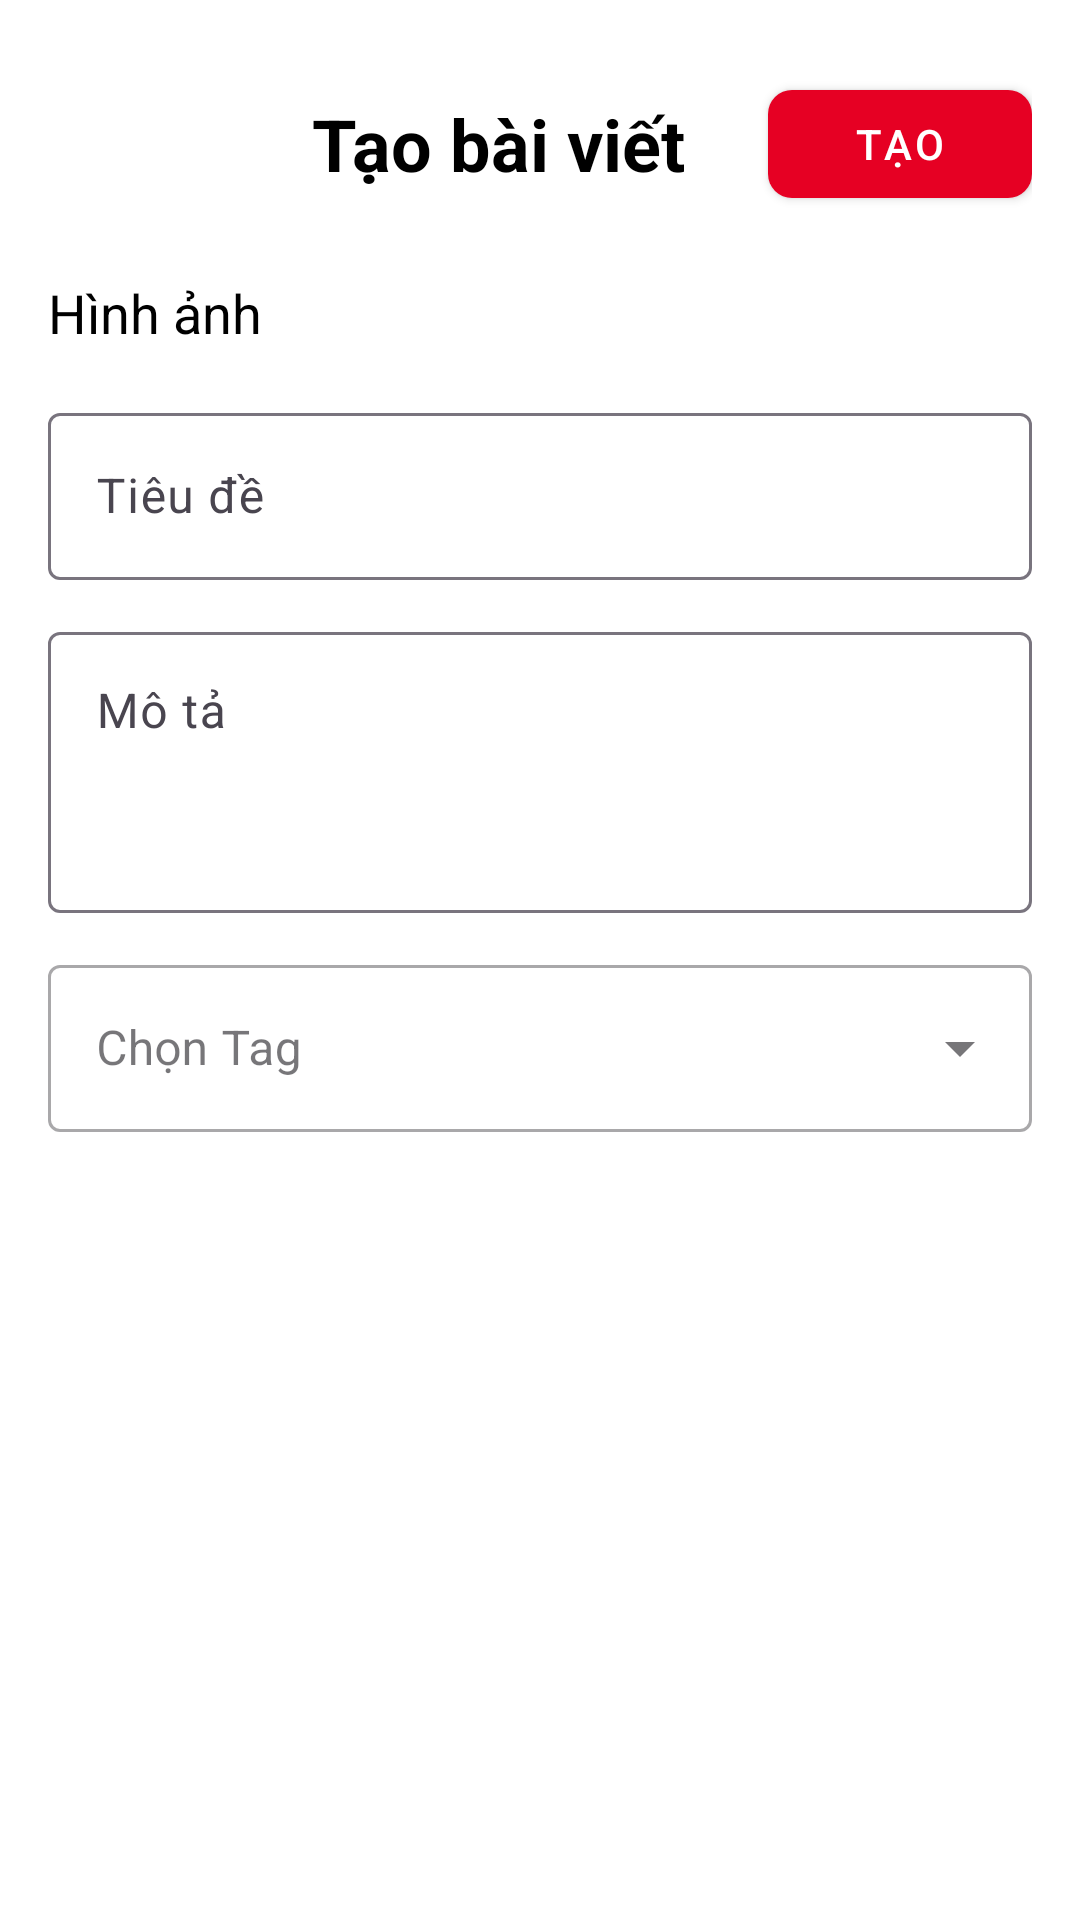

The Android layout XML behind this screen, and the referenced resources:
<!-- AndroidManifest.xml: application theme Theme.SnapGrid -->
<!-- res/layout/fragment_add_post.xml -->
<?xml version="1.0" encoding="utf-8"?>
<LinearLayout xmlns:android="http://schemas.android.com/apk/res/android"
    xmlns:app="http://schemas.android.com/apk/res-auto"
    xmlns:tools="http://schemas.android.com/tools"
    android:id="@+id/post_adding"
    android:layout_width="match_parent"
    android:layout_height="match_parent"
    android:background="@color/white"
    android:orientation="vertical"
    android:padding="16dp">

    
    <LinearLayout
        android:layout_width="match_parent"
        android:layout_height="wrap_content"
        android:gravity="center_vertical"
        android:paddingVertical="8dp">

        <Space
            android:layout_width="0dp"
            android:layout_height="wrap_content"
            android:layout_weight="1" />

        <com.google.android.material.textview.MaterialTextView
            android:id="@+id/createText"
            android:layout_width="0dp"
            android:layout_height="wrap_content"
            android:layout_weight="3"
            android:gravity="center"
            android:text="Tạo bài viết"
            android:textColor="@color/black"
            android:textSize="24sp"
            android:textStyle="bold" />

        <com.google.android.material.button.MaterialButton
            android:id="@+id/btnAddPost"
            style="@style/Widget.MaterialComponents.Button"
            android:layout_width="wrap_content"
            android:layout_height="wrap_content"
            android:text="Tạo"
            android:textColor="@color/white"
            app:backgroundTint="@color/primary_color"
            app:cornerRadius="8dp" />
    </LinearLayout>

    
    <com.google.android.material.textview.MaterialTextView
        android:layout_width="wrap_content"
        android:layout_height="wrap_content"
        android:text="Hình ảnh"
        android:textColor="@color/main_text_color"
        android:textSize="18sp"
        android:layout_marginTop="12dp" />

    <com.google.android.material.imageview.ShapeableImageView
        android:id="@+id/postImage"
        android:layout_width="match_parent"
        android:layout_height="wrap_content"
        android:adjustViewBounds="true"
        android:maxHeight="300dp"
        android:src="@drawable/add_post_img"
        android:scaleType="centerCrop"
        app:shapeAppearanceOverlay="@style/ShapeAppearance.Material3.Corner.Medium"
        android:layout_marginBottom="16dp"/>

    
    <com.google.android.material.textfield.TextInputLayout
        android:layout_width="match_parent"
        android:layout_height="wrap_content"
        android:hint="Tiêu đề">

        <com.google.android.material.textfield.TextInputEditText
            android:id="@+id/editTitle"
            android:layout_width="match_parent"
            android:layout_height="wrap_content"
            android:inputType="textCapSentences" />
    </com.google.android.material.textfield.TextInputLayout>

    
    <com.google.android.material.textfield.TextInputLayout
        android:layout_width="match_parent"
        android:layout_height="wrap_content"
        android:hint="Mô tả"
        android:layout_marginTop="12dp">

        <com.google.android.material.textfield.TextInputEditText
            android:id="@+id/editContent"
            android:layout_width="match_parent"
            android:layout_height="wrap_content"
            android:inputType="textMultiLine"
            android:lines="3"
            android:gravity="top"
            android:scrollbars="vertical" />
    </com.google.android.material.textfield.TextInputLayout>

    
    <com.google.android.material.textfield.TextInputLayout
        style="@style/Widget.MaterialComponents.TextInputLayout.OutlinedBox.ExposedDropdownMenu"
        android:layout_width="match_parent"
        android:layout_height="wrap_content"
        android:layout_marginTop="12dp"
        android:hint="Chọn Tag">

        <AutoCompleteTextView
            android:id="@+id/auto_complete_txt"
            android:layout_width="match_parent"
            android:layout_height="wrap_content"
            android:inputType="none" />
    </com.google.android.material.textfield.TextInputLayout>

    
    <LinearLayout
        android:layout_width="match_parent"
        android:layout_height="wrap_content"
        android:gravity="center_vertical"
        android:layout_marginTop="16dp">

        <com.google.android.material.imageview.ShapeableImageView
            android:id="@+id/btnDelete"
            android:layout_width="48dp"
            android:layout_height="48dp"
            android:padding="10dp"
            android:src="@drawable/baseline_delete_24"
            android:contentDescription="Xóa"
            android:visibility="gone"
            app:shapeAppearanceOverlay="@style/ShapeAppearance.Material3.Corner.Full"
            app:backgroundTint="@color/button_color" />

        <com.google.android.material.button.MaterialButton
            android:id="@+id/btnReup"
            android:layout_width="wrap_content"
            android:layout_height="wrap_content"
            android:text="Re up"
            android:visibility="gone"
            app:backgroundTint="@color/primary_color"
            app:cornerRadius="8dp"
            android:textColor="@color/white" />
    </LinearLayout>

</LinearLayout>
<!-- resources referenced by this layout -->
<resources>
  <color name="black">#FF000000</color>
  <color name="button_color">#F1F1F1</color>
  <color name="main_text_color">#FF000000</color>
  <color name="primary_color">#E60023</color>
  <color name="white">#FFFFFFFF</color>
  <style name="Theme.SnapGrid" parent="Base.Theme.SnapGrid" />
  <style name="Base.Theme.SnapGrid" parent="Theme.Material3.DayNight.NoActionBar">
          
          
  
      </style>
</resources>
